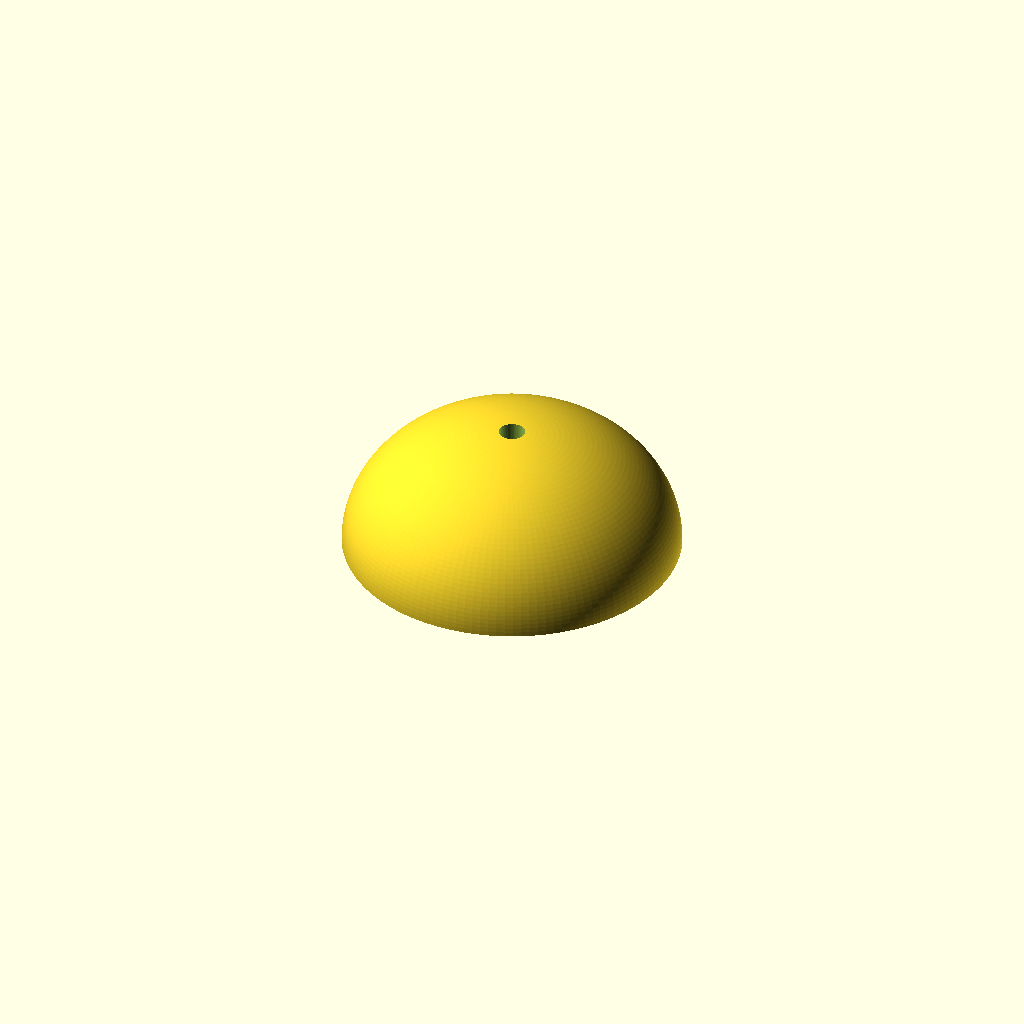
Cell 1: rendered with the file's own defaults.
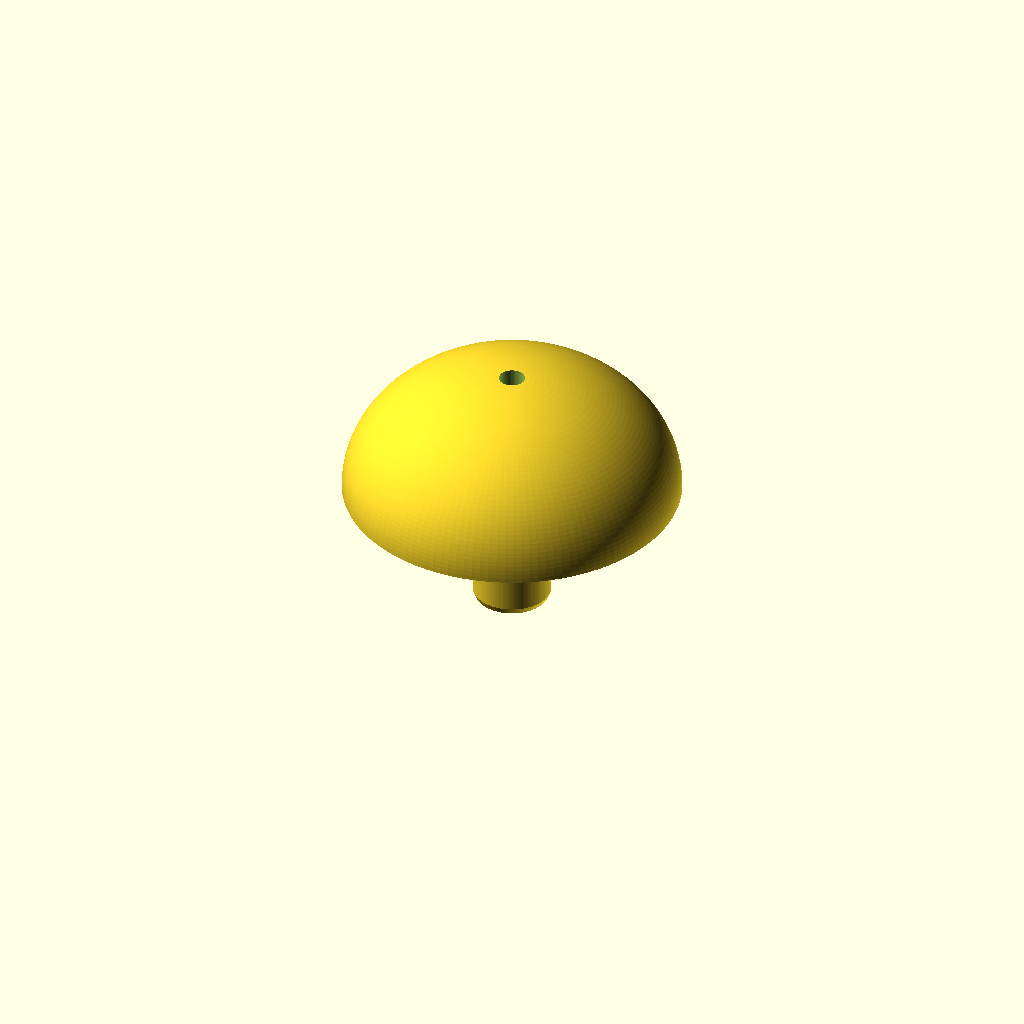
Cell 2: the same model with plug_length = 10.
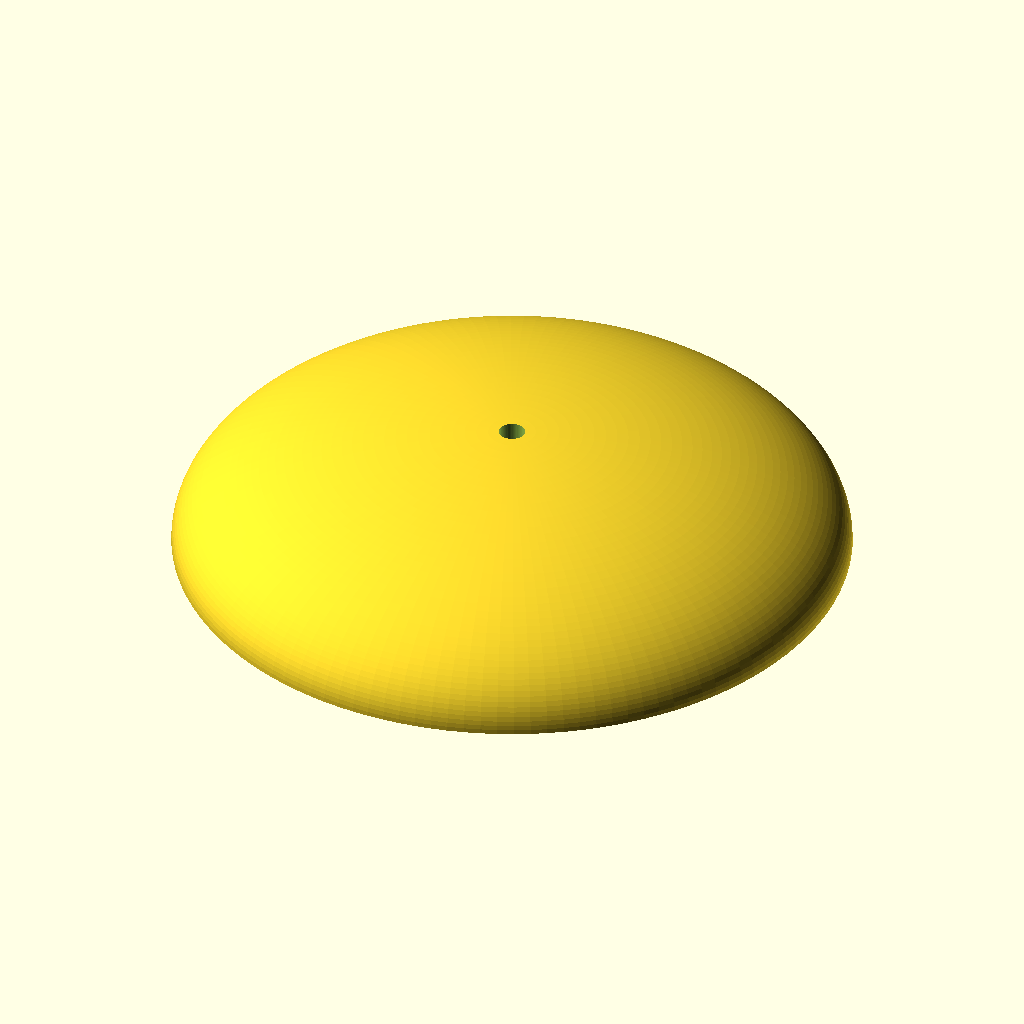
Cell 3 — mushroom_diameter set to 52, the other parameters unchanged.
All cells are drawn from one camera (rotation 55°, 0°, 25°, orthographic, colour scheme Cornfield), so only the parameter changes between them.
The OpenSCAD source (hardware/enclosure/flow_limiter.scad):
// Removable mushroom inlet insert. No O-ring groove or pressure-rated valve connection.
// Dimensions are millimeters; Z = 0 is the plug end inserted into the enclosure.
socket_diameter = 6; // Match the enclosure inlet socket diameter.
plug_fit_adjustment = 0; // Diametral fit adjustment: positive tightens, negative loosens.
plug_length = 5; // Insertion length before the mushroom's flat underside meets the enclosure wall.
plug_chamfer_height = 0.5; // Lead-in chamfer length at the plug end.
plug_chamfer_reduction = 0.4; // Diameter reduction at the chamfer tip.
mushroom_diameter = 26; // Maximum mushroom head diameter.
mushroom_height = 10; // Height of the elliptical dome above its flat underside.
restriction_diameter = 2; // Only intentional flow restriction, at the mushroom tip.

plug_diameter = socket_diameter + plug_fit_adjustment; // Derived push-fit stem diameter.
head_z = plug_length; // Flat head underside seats directly against the enclosure wall.
total_height = head_z + mushroom_height; // Tip height above the plug end.

assert(plug_chamfer_height > 0 && plug_chamfer_height < plug_length);
assert(plug_chamfer_reduction > 0 && plug_diameter - plug_chamfer_reduction > restriction_diameter);
assert(mushroom_diameter > plug_diameter && mushroom_height > 0);
assert(restriction_diameter > 0);

module flow_limiter() {
    difference() {
        union() {
            cylinder(h = plug_chamfer_height,
                     d1 = plug_diameter - plug_chamfer_reduction, d2 = plug_diameter, $fn = 96);
            translate([0, 0, plug_chamfer_height])
                cylinder(h = plug_length - plug_chamfer_height, d = plug_diameter, $fn = 96);

            // Revolved elliptical cap gives the mushroom a rounded nose and flat underside.
            translate([0, 0, head_z])
                rotate_extrude($fn = 128)
                    polygon(concat([[0, 0]],
                                   [for (angle = [0 : 2 : 90])
                                       [mushroom_diameter / 2 * cos(angle),
                                        mushroom_height * sin(angle)]]));
        }

        // A short tip restriction feeds a larger, continuous passage toward the enclosure.
        translate([0, 0, -0.1])
            cylinder(h = total_height + 0.1,
                     d = restriction_diameter, $fn = 64);

    }
}

flow_limiter();
Customizer parameters (derived from the source; name, type, default, range or options):
socket_diameter: number, default 6
plug_fit_adjustment: number, default 0
plug_length: number, default 5
plug_chamfer_height: number, default 0.5
plug_chamfer_reduction: number, default 0.4
mushroom_diameter: number, default 26
mushroom_height: number, default 10
restriction_diameter: number, default 2
